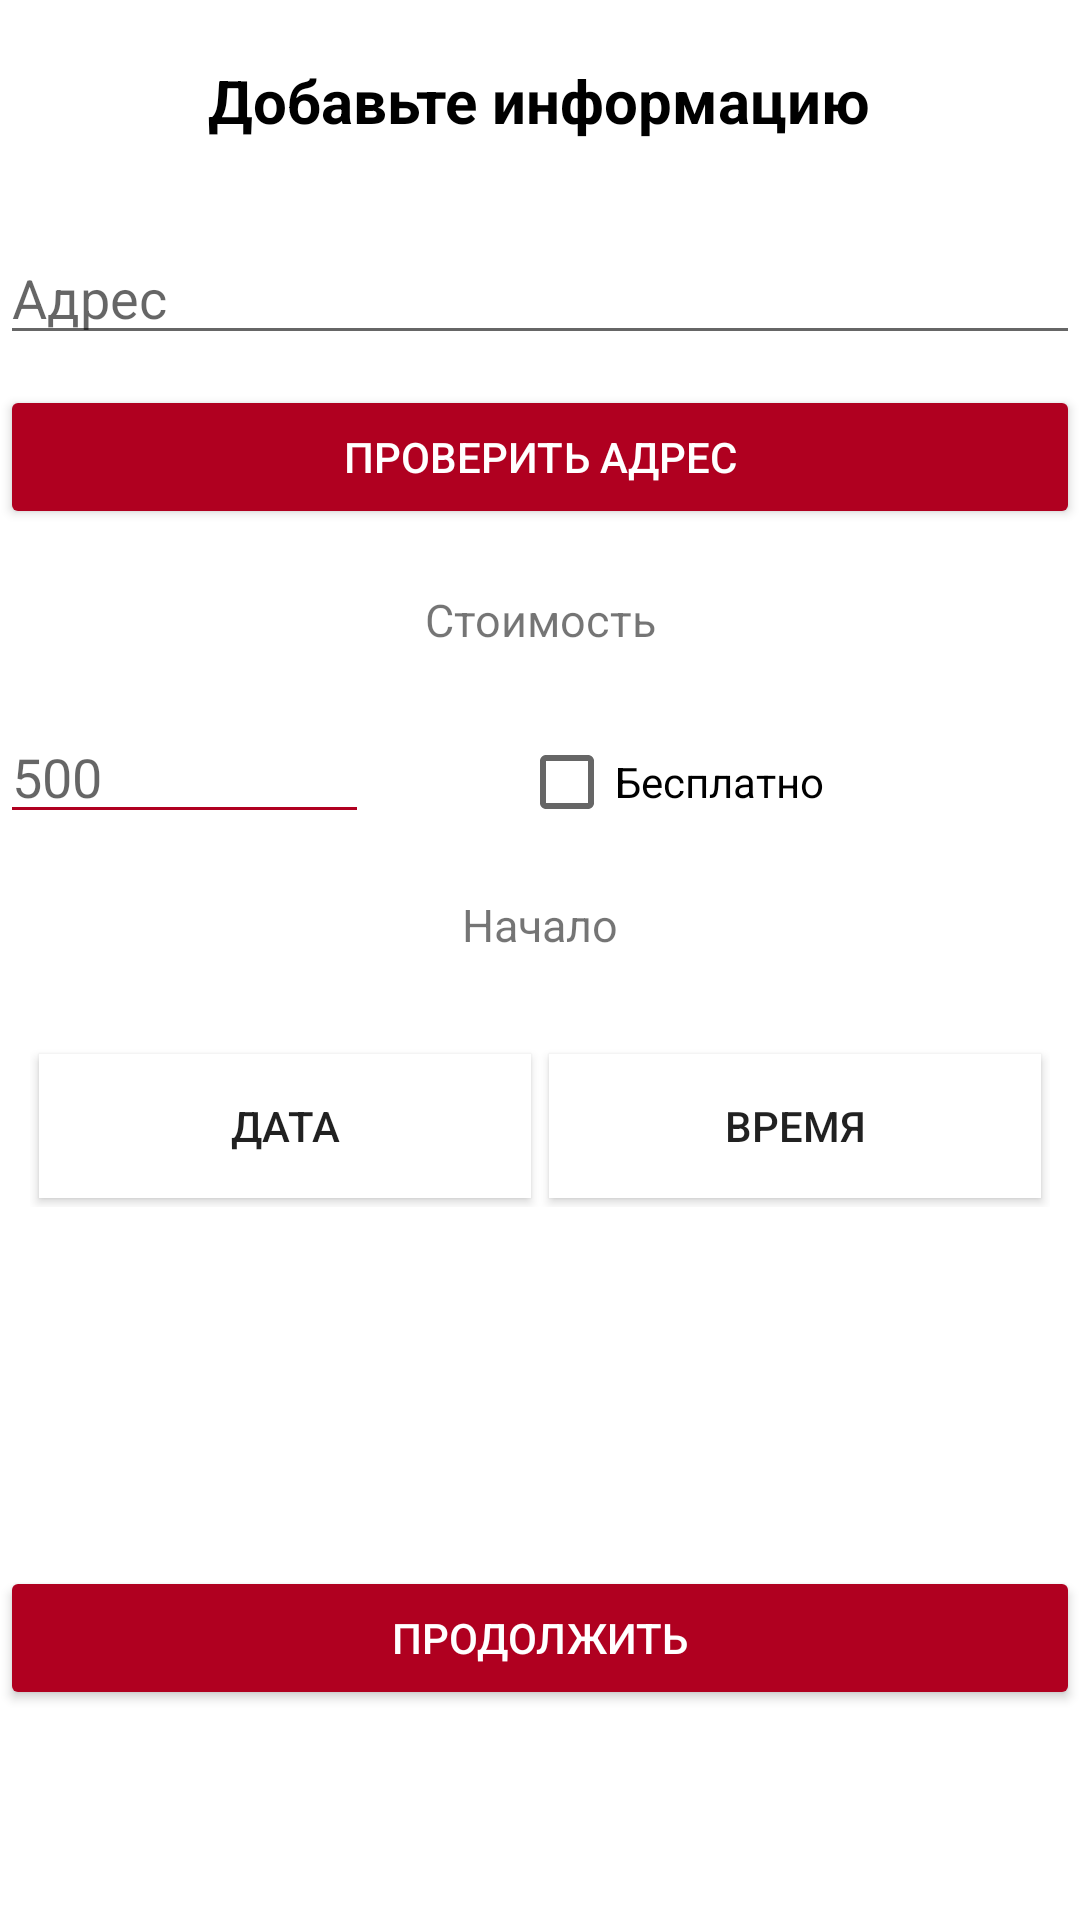

This screen was rendered from an Android layout file. Write that file and the resources it references.
<!-- AndroidManifest.xml: application theme AppTheme -->
<!-- res/layout/add_event_third_step.xml -->
<?xml version="1.0" encoding="utf-8"?>
<LinearLayout xmlns:android="http://schemas.android.com/apk/res/android"
    xmlns:tools="http://schemas.android.com/tools"
    android:layout_width="match_parent"
    android:layout_height="match_parent"
    android:orientation="vertical"
    tools:context=".ui.Profile.add.addEvent"
    android:background="@color/colorAccent">
    <FrameLayout
        style="@style/add_frame_title"
        >
        <ImageView
            style="@style/add_back_button"
            android:id="@+id/back_to_1"
            />
        <TextView
            style="@style/title"
            android:text="@string/add_info"
            />
    </FrameLayout>
    <ScrollView
        android:layout_width="match_parent"
        android:layout_height="wrap_content"
        android:layout_weight="1">
             <LinearLayout
                android:layout_width="match_parent"
                android:layout_height="wrap_content"
                android:orientation="vertical">
                        <AutoCompleteTextView
                            android:layout_width="match_parent"
                            android:layout_height="wrap_content"
                            android:hint="@string/address"
                            android:id="@+id/address"
                            android:layout_marginTop="10dp"/>
                 <Button
                     style="@style/continue_but"
                     android:text="Проверить адрес"
                     android:layout_marginTop="10dp"
                     android:id="@+id/findAddress"/>
                         <TextView
                             android:layout_width="match_parent"
                             android:layout_height="wrap_content"
                             android:layout_marginTop="20dp"
                             android:layout_marginBottom="20dp"
                             android:gravity="center"
                             android:textSize="15dp"
                             android:text="@string/price"/>
                         <LinearLayout
                             android:layout_width="match_parent"
                             android:layout_height="wrap_content"
                             android:orientation="horizontal">
                                 <EditText
                                     android:layout_width="wrap_content"
                                     android:layout_height="wrap_content"
                                     style="@style/myEditText"
                                     android:layout_weight="1"
                                     android:id="@+id/price"
                                     android:inputType="numberDecimal"
                                     android:hint="@string/price_demo"
                                     />
                                 <CheckBox
                                     android:layout_width="wrap_content"
                                     android:layout_height="wrap_content"
                                     android:id="@+id/price_free"
                                     android:layout_weight="1"
                                     android:layout_marginLeft="50dp"
                                     android:text="@string/free"
                                     android:theme="@style/CheckBoxColor"
                                     />
                         </LinearLayout>
                <TextView
                    android:layout_width="match_parent"
                    android:layout_height="wrap_content"
                    android:layout_marginTop="20dp"
                    android:layout_marginBottom="20dp"
                    android:gravity="center"
                    android:textSize="15dp"
                    android:text="@string/date_start"/>
                <LinearLayout
                    android:layout_width="match_parent"
                    android:layout_height="wrap_content"
                    android:orientation="horizontal"
                    android:padding="10dp">
                <Button
                    android:layout_width="wrap_content"
                    android:layout_height="wrap_content"
                    android:layout_weight="1"
                    android:id="@+id/date_picker_st"
                    android:background="@color/colorAccent"
                    android:layout_margin="3dp"
                    android:text="@string/date"
                    />
                    <Button
                        android:layout_width="wrap_content"
                        android:layout_height="wrap_content"
                        android:id="@+id/time_picker_st"
                        android:layout_weight="1"
                        android:background="@color/colorAccent"
                        android:layout_margin="3dp"
                        android:text="@string/time"
                        />
                </LinearLayout>
             </LinearLayout>

    </ScrollView>aa
    <Button
        style="@style/continue_but"
        android:id="@+id/next_to_3"
        android:layout_marginBottom="70dp"/>
</LinearLayout>
<!-- resources referenced by this layout -->
<resources>
  <color name="colorAccent">#fff</color>
  <string name="add_info">Добавьте информацию</string>
  <string name="address">Адрес</string>
  <string name="date">дата</string>
  <string name="date_start">Начало</string>
  <string name="free">Бесплатно</string>
  <string name="price">Стоимость</string>
  <string name="price_demo">500</string>
  <string name="time">время</string>
  <style name="CheckBoxColor" parent="Theme.AppCompat.Light.NoActionBar">
          <item name="colorAccent">@color/colorPrimary</item>
          <item name="colorPrimary">@color/colorAccent</item>
          <item name="colorPrimaryDark">@color/colorPrimaryDark</item>
          <item name="colorControlActivated">@color/colorPrimary</item>
  
      </style>
  <style name="add_back_button">
      <item name="android:layout_width">50dp</item>
      <item name="android:layout_height">wrap_content</item>
      <item name="android:src">@drawable/ic_arrow_back_black_24dp</item>
          <item name="android:background">@color/colorAccent</item>
      <item name="android:layout_gravity">left</item>
      <item name="android:padding">5dp</item>
  </style>
  <style name="add_frame_title">
          <item name="android:layout_width">match_parent</item>
          <item name="android:layout_height">wrap_content</item>
          <item name="android:layout_marginTop">20dp</item>
          <item name="android:layout_marginBottom">20dp</item>
          <item name="android:layout_gravity">center</item>
          <item name="android:textStyle">bold</item>
      </style>
  <style name="continue_but">
      <item name="android:layout_width">match_parent</item>
      <item name="android:layout_height">wrap_content</item>
      <item name="android:theme">@style/ButtonStyle1</item>
      <item name="android:text">@string/continue_but</item>
  </style>
  <style name="myEditText">
          <item name="android:textCursorDrawable">@drawable/color_cursor</item>
          <item name="android:backgroundTint">@color/colorPrimary</item>
      </style>
  <style name="title">
          <item name="android:layout_width">wrap_content</item>
          <item name="android:layout_height">wrap_content</item>
          <item name="android:textSize">20sp</item>
          <item name="android:textColor">@color/colorPrimaryDark</item>
          <item name="android:layout_gravity">center</item>
          <item name="android:textStyle">bold</item>
      </style>
  <style name="AppTheme" parent="Theme.AppCompat.Light.NoActionBar">
          
          <item name="colorPrimary">@color/colorPrimary</item>
          <item name="colorPrimaryDark">@color/colorPrimaryDark</item>
          <item name="colorAccent">@color/colorAccent</item>
          <item name="colorSwitchThumbNormal">@color/colorPrimaryDark</item>
          <item name="android:windowNoTitle">true</item>
          <item name="alertDialogTheme">@style/dialogStyle</item>
      </style>
  <color name="colorPrimary">#b00020</color>
  <color name="colorPrimaryDark">#000000</color>
  <style name="ButtonStyle1" parent="Widget.AppCompat.Button.Colored">
          <item name="colorButtonNormal">@color/colorPrimary</item>
          <item name="android:textColor">@color/colorAccent</item>
      </style>
  <string name="continue_but">Продолжить</string>
  <style name="dialogStyle" parent="Theme.MaterialComponents.Light.Dialog.Alert">
          <item name="colorAccent">@color/colorPrimaryDark</item>
          <item name="android:windowBackground">@drawable/bg_dialog</item>
      </style>
  <!-- drawable bg_dialog (drawable) -->
  <?xml version="1.0" encoding="utf-8"?>
  <inset xmlns:android="http://schemas.android.com/apk/res/android"
  >
  
      <shape android:shape="rectangle">
          <corners android:radius="4dp"/>
          <stroke android:color="@color/colorAccent" android:width="1dp"/>
          <solid android:color="@color/colorAccent"/>
      </shape>
  
  </inset>
</resources>
